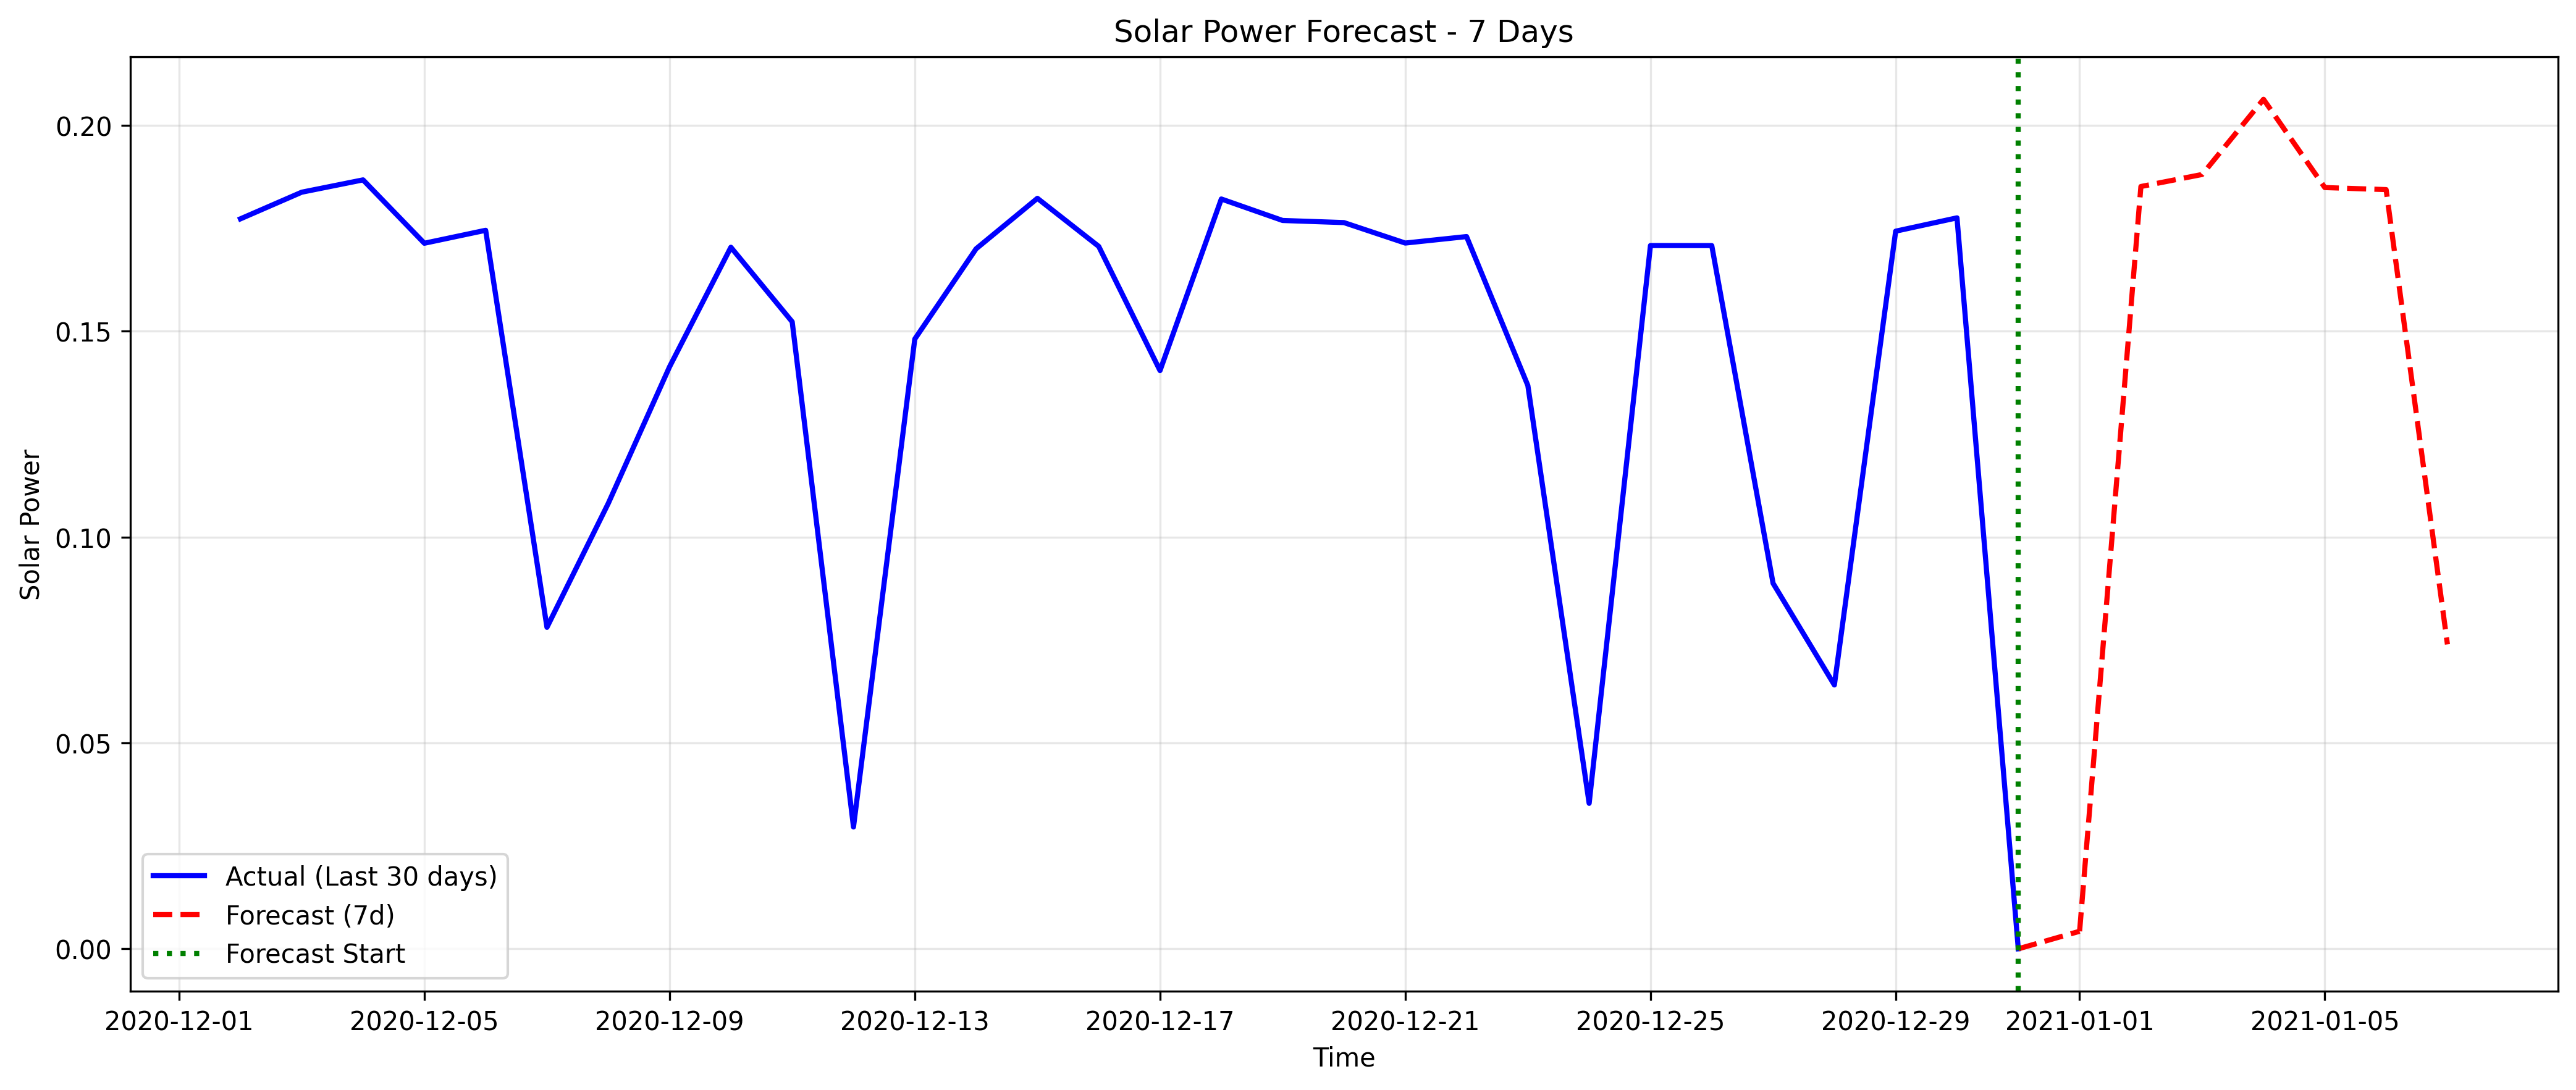

Values plotted in this chart, from the file beside it:
datetime, forecasted_solar_power
2021-01-01, 0.004259
2021-01-02, 0.1851
2021-01-03, 0.188
2021-01-04, 0.2063
2021-01-05, 0.1849
2021-01-06, 0.1844
2021-01-07, 0.07393
